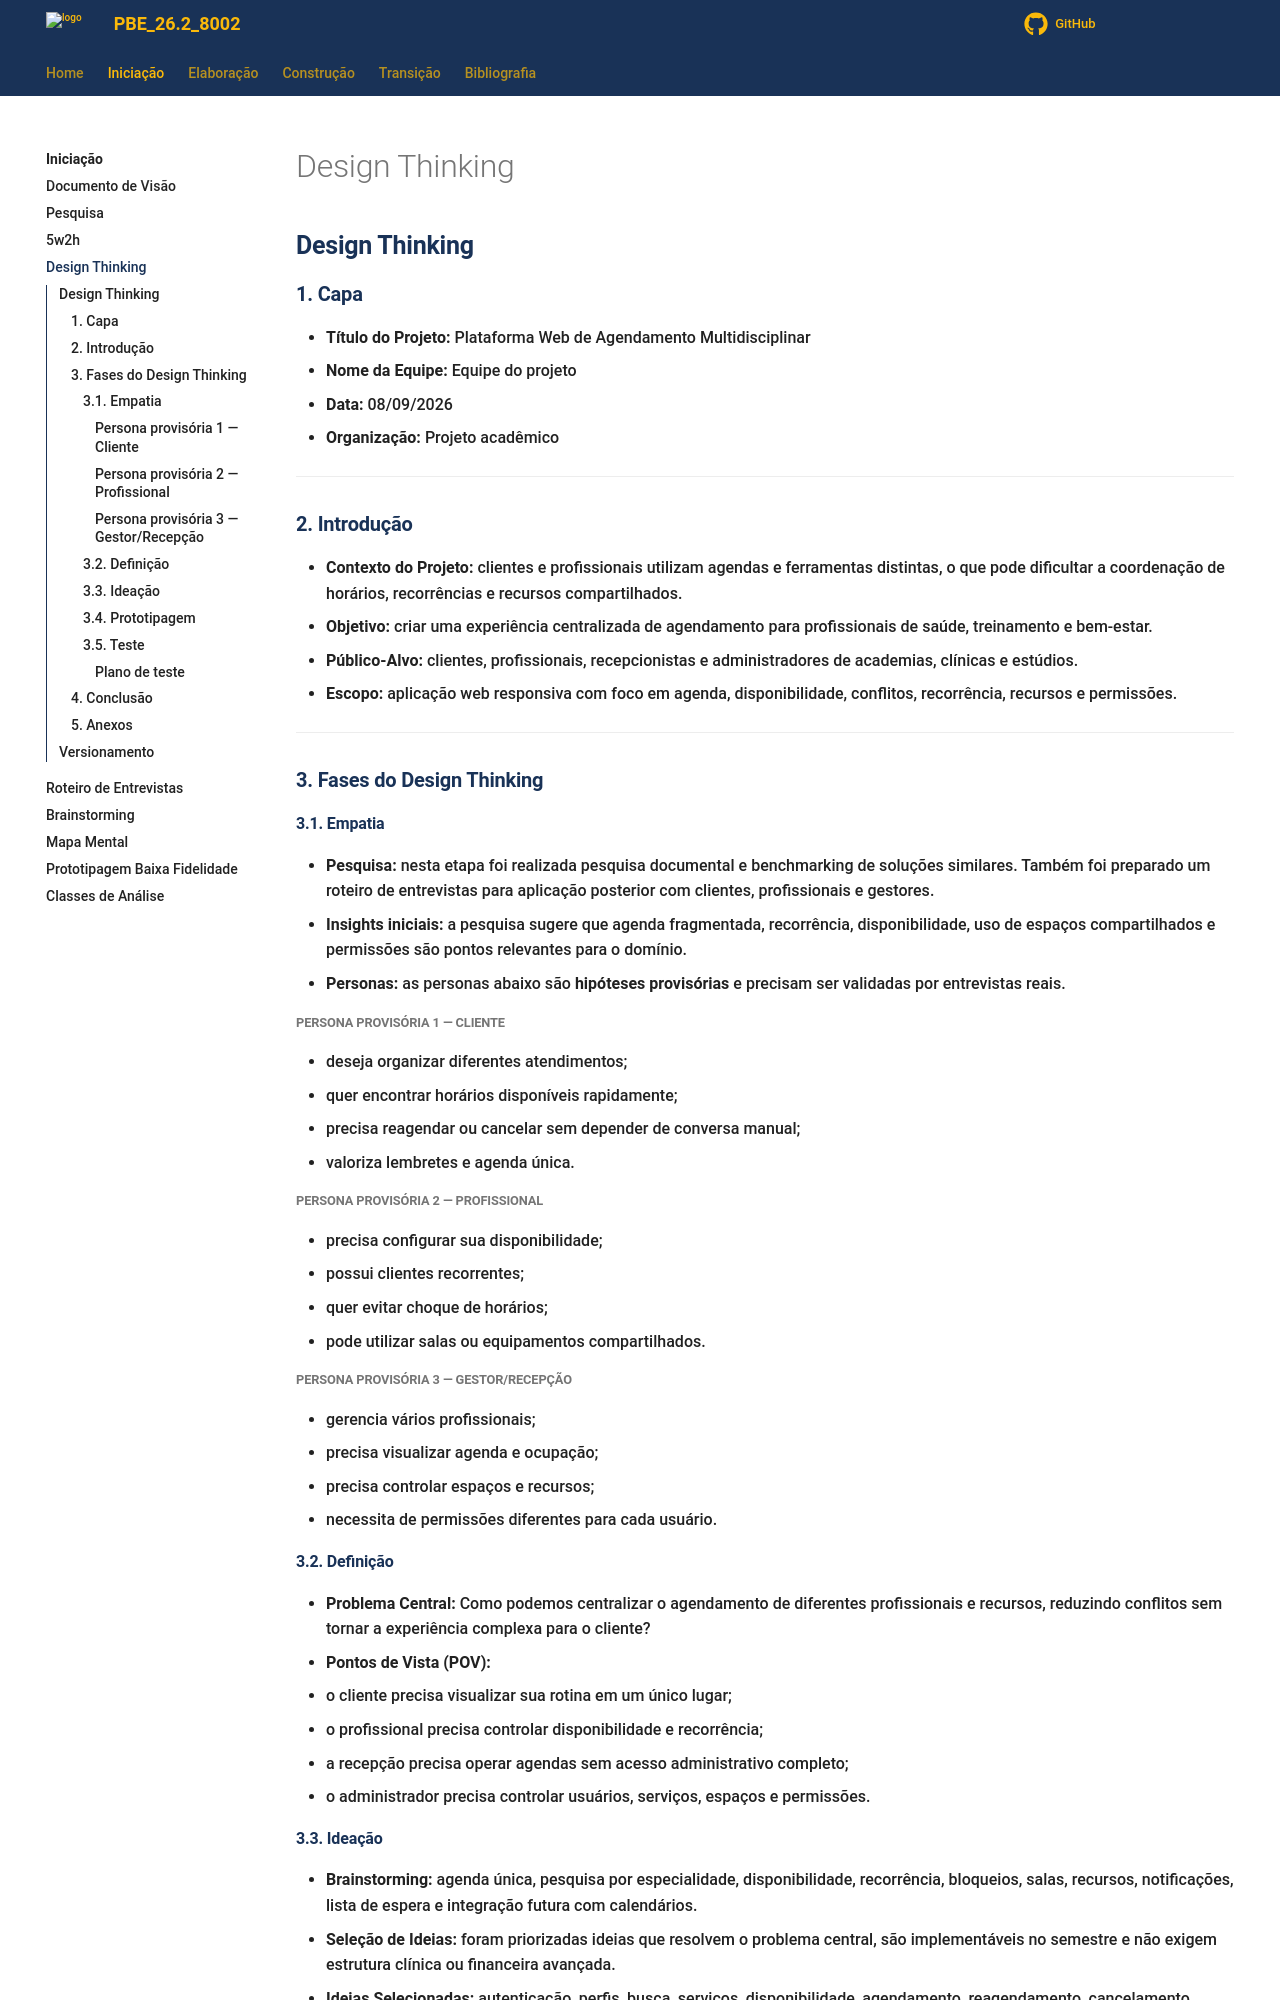

repository: Projetos-de-Extensao/PBE_26.2_8002_I · page: Iniciacao/design_thinking/index.html · generator: mkdocs

---
id: dt
title: Design Thinking
---

## **Design Thinking**

### **1. Capa**

- **Título do Projeto:** Plataforma Web de Agendamento Multidisciplinar
- **Nome da Equipe:** Equipe do projeto
- **Data:** 08/09/2026
- **Organização:** Projeto acadêmico

---

### **2. Introdução**

- **Contexto do Projeto:** clientes e profissionais utilizam agendas e ferramentas distintas, o que pode dificultar a coordenação de horários, recorrências e recursos compartilhados.
- **Objetivo:** criar uma experiência centralizada de agendamento para profissionais de saúde, treinamento e bem-estar.
- **Público-Alvo:** clientes, profissionais, recepcionistas e administradores de academias, clínicas e estúdios.
- **Escopo:** aplicação web responsiva com foco em agenda, disponibilidade, conflitos, recorrência, recursos e permissões.

---

### **3. Fases do Design Thinking**

#### **3.1. Empatia**

- **Pesquisa:** nesta etapa foi realizada pesquisa documental e benchmarking de soluções similares. Também foi preparado um roteiro de entrevistas para aplicação posterior com clientes, profissionais e gestores.
- **Insights iniciais:** a pesquisa sugere que agenda fragmentada, recorrência, disponibilidade, uso de espaços compartilhados e permissões são pontos relevantes para o domínio.
- **Personas:** as personas abaixo são **hipóteses provisórias** e precisam ser validadas por entrevistas reais.

##### Persona provisória 1 — Cliente
- deseja organizar diferentes atendimentos;
- quer encontrar horários disponíveis rapidamente;
- precisa reagendar ou cancelar sem depender de conversa manual;
- valoriza lembretes e agenda única.

##### Persona provisória 2 — Profissional
- precisa configurar sua disponibilidade;
- possui clientes recorrentes;
- quer evitar choque de horários;
- pode utilizar salas ou equipamentos compartilhados.

##### Persona provisória 3 — Gestor/Recepção
- gerencia vários profissionais;
- precisa visualizar agenda e ocupação;
- precisa controlar espaços e recursos;
- necessita de permissões diferentes para cada usuário.

#### **3.2. Definição**

- **Problema Central:** Como podemos centralizar o agendamento de diferentes profissionais e recursos, reduzindo conflitos sem tornar a experiência complexa para o cliente?
- **Pontos de Vista (POV):**
  - o cliente precisa visualizar sua rotina em um único lugar;
  - o profissional precisa controlar disponibilidade e recorrência;
  - a recepção precisa operar agendas sem acesso administrativo completo;
  - o administrador precisa controlar usuários, serviços, espaços e permissões.
